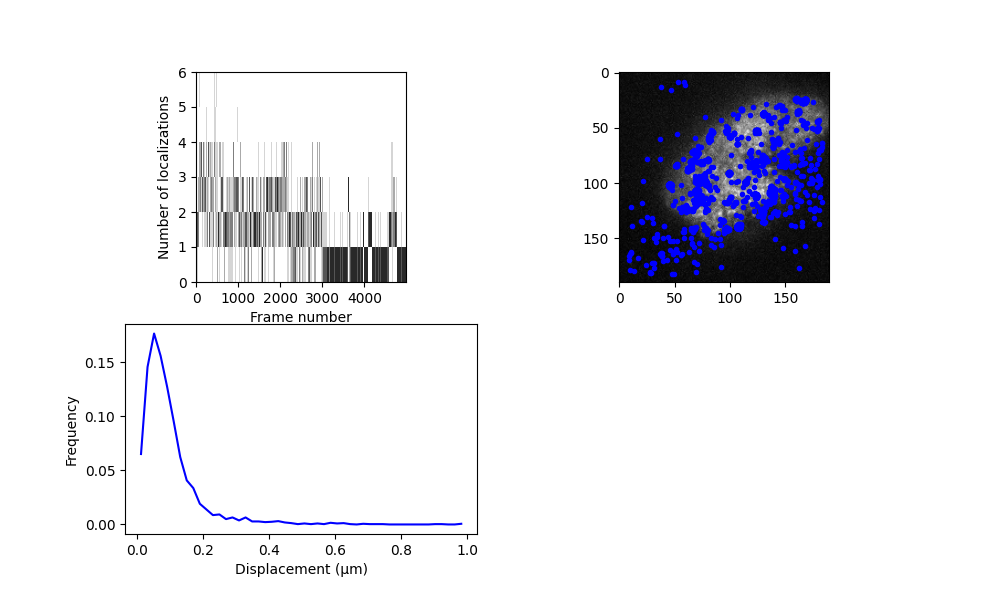

The file beside this chart, header and first rows:
y, x, I0, bg, y_err, x_err, I0_err, bg_err, H_det, error_flag, snr, rmse, n_iter, y_detect, x_detect, frame, loc_idx, trajectory, subproblem_n_traj, subproblem_n_locs
80.65, 75.64, 192.3, 1.946, 0.07071, 0.07071, 8.907, 0.2268, 7.807780691084542e-05, 0.0, 497.3, 1.786, 10.0, 81.0, 76.0, 0, 0, 5, 0, 1
101.3, 45.83, 39.71, 2.546, 0.2956, 0.2956, 7.755, 0.1974, 0.01368, 0.0, 27.01, 1.553, 10.0, 101.0, 46.0, 0, 1, 1, 0, 1
37.34, 130.3, 61.7, 2.543, 0.2024, 0.2024, 8.24, 0.2097, 0.003837, 0.0, 44.98, 1.651, 10.0, 37.0, 130.0, 1, 2, 0, 0, 1
82.42, 75.27, 175.1, 2.168, 0.08153, 0.08153, 9.344, 0.238, 0.0001673, 0.0, 268.4, 1.874, 10.0, 82.0, 75.0, 1, 3, 5, 1, 1
101.1, 45.76, 58.32, 2.029, 0.1903, 0.1903, 7.412, 0.1886, 0.00196, 0.0, 52.29, 1.484, 10.0, 101.0, 46.0, 1, 4, 1, 1, 1
37.28, 130.4, 16546, -190, 0.1693, 0.1693, 99.85, 37.76, 11667, 1.0, 2962736, 366.9, 10.0, 37.0, 130.0, 2, 5, 0, 1, 1
80.39, 75.78, 174.6, 2.202, 0.08419, 0.08419, 9.62, 0.2451, 0.0002139, 0.0, 326.2, 1.93, 10.0, 80.0, 76.0, 2, 6, 5, 1, 1
101.3, 45.79, 62.08, 2.21, 0.1649, 0.1649, 6.715, 0.1708, 0.0007431, 0.0, 69.44, 1.344, 10.0, 101.0, 46.0, 2, 7, 1, 1, 1
81.68, 74.25, 187.1, 2.253, 0.08752, 0.08752, 10.69, 0.2727, 0.0003819, 0.0, 422.7, 2.148, 10.0, 82.0, 74.0, 3, 8, 5, 1, 1
22.98, 160.2, 45.51, 1.856, 0.2301, 0.2301, 6.881, 0.175, 0.003107, 0.0, 24.58, 1.377, 10.0, 23.0, 160.0, 4, 9, 2, 0, 1
36.89, 129.9, 45.22, 2.546, 0.2503, 0.2503, 7.462, 0.1899, 0.006028, 0.0, 22.32, 1.494, 10.0, 37.0, 130.0, 4, 10, 4, 0, 1
81.95, 74.26, 207, 2.302, 0.07747, 0.07747, 10.51, 0.268, 0.0002189, 0.0, 626.3, 2.111, 10.0, 82.0, 74.0, 4, 11, 5, 1, 1
101.7, 46.01, 65.45, 2.332, 0.196, 0.196, 8.425, 0.2145, 0.00369, 0.0, 45.8, 1.689, 10.0, 102.0, 46.0, 4, 12, 3, 0, 1
37.27, 130.3, 50.16, 2.725, 0.2286, 0.2286, 7.575, 0.1927, 0.004451, 0.0, 26.11, 1.517, 10.0, 37.0, 131.0, 5, 13, 4, 1, 1
82.95, 73.58, 162, 2.133, 0.09626, 0.09626, 10.19, 0.2598, 0.0004612, 0.0, 488.7, 2.046, 10.0, 83.0, 74.0, 5, 14, 5, 1, 1
82.36, 73.9, 70.46, 2.03, 0.1518, 0.1518, 7.065, 0.1797, 0.000655, 0.0, 120.7, 1.414, 10.0, 82.0, 74.0, 6, 15, 5, 1, 1
101.6, 46.16, 59.96, 2.356, 0.1822, 0.1822, 7.217, 0.1836, 0.00148, 0.0, 78.97, 1.445, 10.0, 102.0, 46.0, 6, 16, 7, 0, 1
36.97, 130.4, 67.19, 2.379, 0.1744, 0.1744, 7.715, 0.1963, 0.001622, 0.0, 122.4, 1.545, 10.0, 37.0, 130.0, 6, 17, 4, 1, 1
101.8, 45.76, 51.51, 2.105, 0.1831, 0.1831, 6.196, 0.1575, 0.000818, 0.0, 50.38, 1.24, 10.0, 102.0, 46.0, 7, 18, 7, 1, 1
37.39, 130.1, 57.4, 2.575, 0.2196, 0.2196, 8.296, 0.2112, 0.005462, 0.0, 38.91, 1.663, 10.0, 37.0, 130.0, 8, 19, 6, 0, 1
101.5, 46.24, 55.22, 2.156, 0.2121, 0.2121, 7.711, 0.1962, 0.003547, 0.0, 41.03, 1.545, 10.0, 102.0, 46.0, 8, 20, 7, 1, 1
80.67, 74.31, 1004, -9.094, 0.1643, 0.1643, 77.4, 2.875, 32.06, 1.0, 11605, 24.41, 10.0, 80.0, 74.0, 9, 21, 8, 0, 1
36.8, 130.1, 40.09, 2.666, 0.2631, 0.2631, 6.968, 0.1772, 0.005591, 0.0, 26.26, 1.395, 10.0, 37.0, 130.0, 10, 22, 9, 0, 1
101.3, 45.63, 74.29, 2.267, 0.1514, 0.1514, 7.42, 0.1888, 0.0007878, 0.0, 81.05, 1.486, 10.0, 101.0, 46.0, 10, 23, 10, 0, 1
78.51, 79.75, 56.4, 2.25, 0.1771, 0.1771, 6.58, 0.1673, 0.0009123, 0.0, 55.3, 1.317, 10.0, 79.0, 80.0, 12, 24, 15, 0, 1
79.01, 77.74, 69.64, 2.668, 0.1691, 0.1691, 7.759, 0.1975, 0.001469, 0.0, 54.5, 1.554, 10.0, 79.0, 78.0, 13, 25, 15, 1, 1
101.6, 45.57, 62.44, 2.418, 0.1958, 0.1958, 8.048, 0.2048, 0.003054, 0.0, 40.83, 1.613, 10.0, 102.0, 45.0, 13, 26, 12, 0, 1
36.8, 130.2, 67.6, 2.381, 0.1872, 0.1872, 8.328, 0.212, 0.002931, 0.0, 63.03, 1.669, 10.0, 37.0, 130.0, 14, 27, 11, 0, 1
79.63, 78.92, 84.34, 2.596, 0.1299, 0.1299, 7.206, 0.1833, 0.0003802, 0.0, 75.63, 1.443, 10.0, 80.0, 79.0, 14, 28, 15, 1, 1
101.7, 46.26, 51.24, 2.376, 0.1997, 0.1997, 6.817, 0.1734, 0.001699, 0.0, 50.33, 1.364, 10.0, 102.0, 46.0, 14, 29, 12, 1, 1
80.18, 79.93, 108.8, 2.59, 0.1225, 0.1225, 8.7, 0.2215, 0.0006392, 0.0, 135, 1.744, 10.0, 80.0, 80.0, 15, 30, 15, 1, 1
101.7, 46.13, 44.84, 2.591, 0.2526, 0.2526, 7.432, 0.1891, 0.006146, 0.0, 20.68, 1.488, 10.0, 102.0, 46.0, 15, 31, 12, 1, 1
79.86, 80.47, 45.75, 2.554, 0.2618, 0.2618, 7.941, 0.2021, 0.009258, 0.0, 25.97, 1.591, 10.0, 80.0, 80.0, 16, 32, 15, 1, 1
37.71, 130, 63.08, 2.506, 0.1946, 0.1946, 8.025, 0.2043, 0.002947, 0.0, 30.74, 1.608, 10.0, 38.0, 130.0, 16, 33, 13, 0, 1
78.37, 80.18, 71.37, 2.16, 0.1533, 0.1533, 7.168, 0.1823, 0.0007219, 0.0, 89.24, 1.435, 10.0, 78.0, 80.0, 17, 34, 15, 1, 1
101.5, 45.91, 66.38, 2.236, 0.169, 0.169, 7.364, 0.1874, 0.001188, 0.0, 56.46, 1.475, 10.0, 101.0, 46.0, 17, 35, 14, 0, 1
37, 130.1, 61.59, 2.738, 0.1819, 0.1819, 7.344, 0.1869, 0.001577, 0.0, 37.08, 1.471, 10.0, 37.0, 130.0, 17, 36, 13, 1, 1
78.41, 80.56, 72.77, 2.55, 0.1464, 0.1464, 7.005, 0.1782, 0.0005469, 0.0, 57.48, 1.403, 10.0, 78.0, 81.0, 18, 37, 15, 1, 1
101.5, 45.72, 46.41, 2.037, 0.1967, 0.1967, 6.002, 0.1526, 0.0009607, 0.0, 37.87, 1.201, 10.0, 101.0, 46.0, 18, 38, 14, 1, 1
79.18, 80.75, 66.68, 2.817, 0.1972, 0.1972, 8.663, 0.2206, 0.004223, 0.0, 37.69, 1.737, 10.0, 79.0, 81.0, 19, 39, 15, 1, 1
101.6, 46.01, 55.51, 2.513, 0.217, 0.217, 7.902, 0.2011, 0.004287, 0.0, 26.61, 1.583, 10.0, 102.0, 46.0, 19, 40, 14, 1, 1
37.13, 130.3, 43.87, 2.782, 0.2755, 0.2755, 7.929, 0.2018, 0.01128, 0.0, 19.35, 1.588, 10.0, 37.0, 130.0, 20, 41, 17, 0, 1
78.84, 80.29, 72.36, 2.584, 0.1951, 0.1951, 9.325, 0.2375, 0.005445, 0.0, 74.51, 1.87, 10.0, 79.0, 80.0, 20, 42, 15, 1, 1
36.83, 130.2, 42.34, 3.04, 0.2675, 0.2675, 7.469, 0.19, 0.007886, 0.0, 20.25, 1.496, 10.0, 37.0, 130.0, 21, 43, 17, 1, 1
78.78, 80.63, 46.97, 2.598, 0.2516, 0.2516, 7.827, 0.1992, 0.007448, 0.0, 25.29, 1.568, 10.0, 79.0, 81.0, 22, 44, 16, 0, 1
37.04, 130, 51.26, 2.637, 0.2503, 0.2503, 8.443, 0.215, 0.009888, 0.0, 19.21, 1.692, 10.0, 37.0, 130.0, 22, 45, 17, 1, 1
101.6, 45.88, 49.71, 2.201, 0.2316, 0.2317, 7.574, 0.1927, 0.004692, 0.0, 33.44, 1.517, 10.0, 102.0, 46.0, 22, 46, 20, 0, 1
72.79, 164.7, 60.42, 1.944, 0.1551, 0.1551, 6.171, 0.1569, 0.0004151, 0.0, 81.13, 1.235, 10.0, 73.0, 165.0, 23, 47, 18, 0, 1
100.9, 45.87, 46.16, 2.436, 0.2509, 0.2509, 7.63, 0.1941, 0.006655, 0.0, 18.31, 1.528, 10.0, 101.0, 46.0, 23, 48, 20, 1, 1
78.3, 80.26, 60.74, 2.718, 0.2202, 0.2202, 8.793, 0.2239, 0.006978, 0.0, 33.26, 1.763, 10.0, 78.0, 80.0, 24, 49, 21, 0, 1
101.8, 45.89, 64.51, 2.081, 0.1584, 0.1584, 6.753, 0.1718, 0.0006479, 0.0, 67.13, 1.352, 10.0, 102.0, 46.0, 24, 50, 20, 1, 1
78.63, 79.93, 115.5, 2.242, 0.1162, 0.1162, 8.791, 0.2239, 0.0005394, 0.0, 136.3, 1.762, 10.0, 79.0, 80.0, 25, 51, 21, 1, 1
101.4, 45.71, 43.05, 2.431, 0.2423, 0.2423, 6.886, 0.1751, 0.003837, 0.0, 23.44, 1.378, 10.0, 101.0, 46.0, 25, 52, 20, 1, 1
37.47, 130.3, 49.44, 2.836, 0.2701, 0.2701, 8.853, 0.2254, 0.01622, 0.0, 20.83, 1.775, 10.0, 37.0, 130.0, 25, 53, 19, 0, 1
113.8, 78.76, 51.03, 3.371, 0.2846, 0.2846, 9.604, 0.2447, 0.02773, 0.0, 31.82, 1.927, 10.0, 114.0, 79.0, 26, 54, 23, 0, 1
101.3, 45.95, 62.38, 2.128, 0.1807, 0.1807, 7.397, 0.1882, 0.001579, 0.0, 43.19, 1.481, 10.0, 101.0, 46.0, 26, 55, 20, 1, 1
38.03, 130, 64.88, 2.448, 0.1837, 0.1837, 7.834, 0.1994, 0.002126, 0.0, 39.93, 1.569, 10.0, 38.0, 130.0, 26, 56, 19, 1, 1
78.2, 80.51, 116.2, 2.353, 0.1055, 0.1055, 8.046, 0.2048, 0.0002572, 0.0, 331.9, 1.612, 10.0, 78.0, 80.0, 26, 57, 21, 1, 1
78.1, 80.31, 95.53, 2.227, 0.1295, 0.1295, 8.098, 0.2061, 0.0006002, 0.0, 114.3, 1.623, 10.0, 78.0, 80.0, 27, 58, 21, 1, 1
115.4, 81.26, 72.41, 3.311, 0.2157, 0.2157, 10.35, 0.2638, 0.01234, 0.0, 44.34, 2.078, 10.0, 115.0, 81.0, 27, 59, 23, 1, 1
... 4,730 more rows
